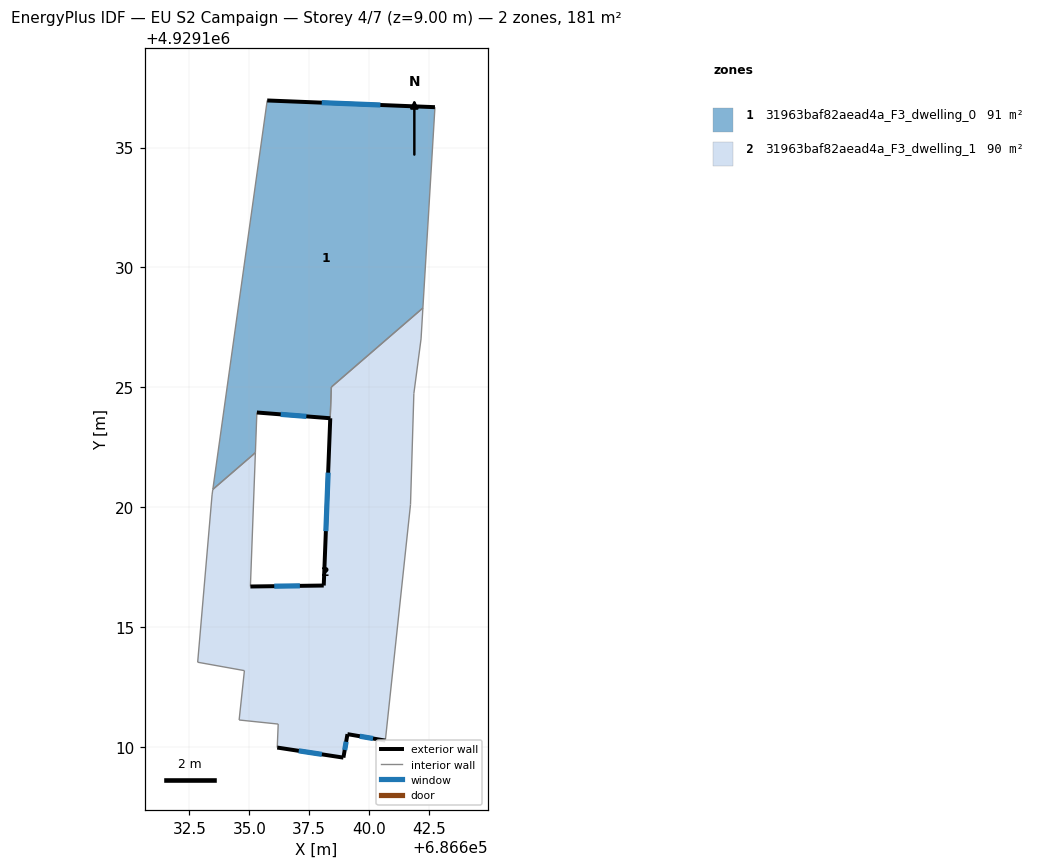
=== STOREY PLAN SPEC (per zone: floor XY polygon, exterior-wall plan segments, windows/doors) ===
zone 1: 31963baf82aead4a_F3_dwelling_0  (91.4 m²)
  floor: (686642.74, 4929136.68) (686642.24, 4929128.30) (686638.42, 4929125.01) (686638.37, 4929123.70) (686635.31, 4929123.94) (686635.25, 4929122.27) (686633.48, 4929120.73) (686635.75, 4929136.96)
  exterior wall: (686642.74, 4929136.68) – (686635.75, 4929136.96)  [7.0 m]
    window: (686640.47, 4929136.77) – (686638.02, 4929136.87)  [2.6 m²]
  exterior wall: (686635.31, 4929123.94) – (686638.37, 4929123.70)  [3.1 m]
    window: (686636.31, 4929123.87) – (686637.38, 4929123.78)  [1.1 m²]
  interior walls: 6
zone 2: 31963baf82aead4a_F3_dwelling_1  (89.6 m²)
  floor: (686642.24, 4929128.30) (686642.17, 4929127.01) (686641.86, 4929124.73) (686641.72, 4929120.10) (686640.68, 4929110.25) (686639.09, 4929110.52) (686638.93, 4929109.54) (686636.17, 4929109.96) (686636.20, 4929110.94) (686634.57, 4929111.11) (686634.80, 4929113.17) (686632.84, 4929113.52) (686633.44, 4929120.50) (686633.48, 4929120.73) (686635.25, 4929122.27) (686635.05, 4929116.68) (686638.10, 4929116.72) (686638.43, 4929125.01)
  exterior wall: (686638.10, 4929116.72) – (686635.05, 4929116.68)  [3.1 m]
    window: (686637.11, 4929116.71) – (686636.04, 4929116.70)  [1.1 m²]
  exterior wall: (686639.09, 4929110.52) – (686640.68, 4929110.25)  [1.6 m]
    window: (686639.61, 4929110.44) – (686640.16, 4929110.34)  [0.6 m²]
  exterior wall: (686638.93, 4929109.54) – (686639.09, 4929110.52)  [1.0 m]
    window: (686638.98, 4929109.86) – (686639.04, 4929110.21)  [0.4 m²]
  exterior wall: (686636.17, 4929109.96) – (686638.93, 4929109.54)  [2.8 m]
    window: (686637.06, 4929109.83) – (686638.03, 4929109.68)  [1.0 m²]
  exterior wall: (686638.38, 4929123.70) – (686638.10, 4929116.72)  [7.0 m]
    window: (686638.29, 4929121.43) – (686638.19, 4929118.99)  [2.6 m²]
  interior walls: 14

=== DERIVED (storey summary) ===
Building: EU S2 Campaign
Storey: 4 of 7  (floor level z = 9.00 m)
Storey gross floor area: 181.0 m²
Zones on this storey: 2
  - 31963baf82aead4a_F3_dwelling_0: floor 91.4 m²; exterior wall 10.1 m (30.2 m²); 2 window(s) 3.7 m²; WWR 12.2%
  - 31963baf82aead4a_F3_dwelling_1: floor 89.6 m²; exterior wall 15.4 m (46.3 m²); 5 window(s) 5.7 m²; WWR 12.2%
Zone adjacency (shared interzone walls):
  - 31963baf82aead4a_F3_dwelling_0 ↔ 31963baf82aead4a_F3_dwelling_1